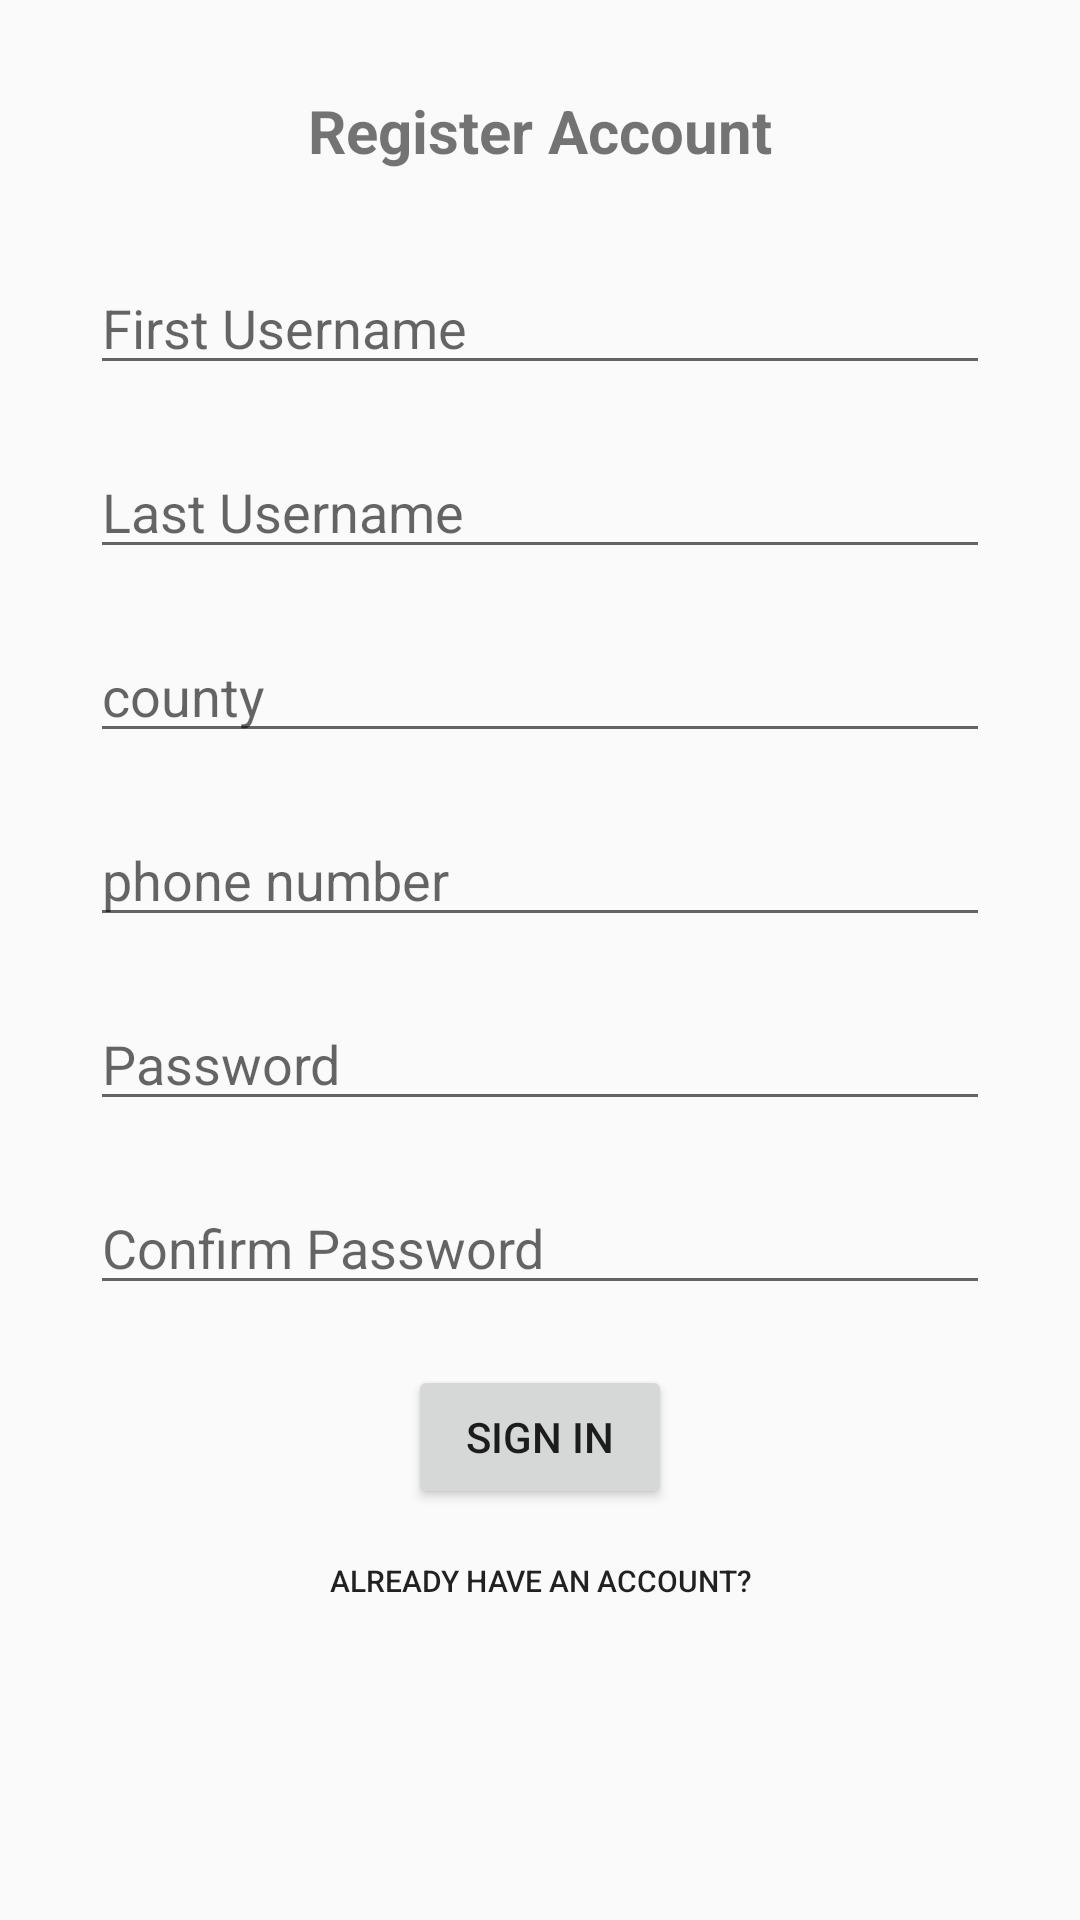

This screen was rendered from an Android layout file. Write that file and the resources it references.
<!-- AndroidManifest.xml: application theme AppTheme -->
<!-- res/layout/activity_signup.xml -->
<?xml version="1.0" encoding="utf-8"?>
<android.support.constraint.ConstraintLayout xmlns:android="http://schemas.android.com/apk/res/android"
    xmlns:app="http://schemas.android.com/apk/res-auto"
    xmlns:tools="http://schemas.android.com/tools"
    android:layout_width="match_parent"
    android:layout_height="match_parent"
    tools:context=".Signup"
    android:padding="30dp">

    <ScrollView
        android:layout_width="match_parent"
        android:layout_height="match_parent">
        <LinearLayout
            android:layout_width="match_parent"
            android:layout_height="match_parent"
            android:orientation="vertical">
            <TextView
                android:layout_width="match_parent"
                android:layout_height="wrap_content"
                android:text="Register Account"
                android:textSize="20sp"
                android:textStyle="bold"
                android:gravity="center"/>
            <EditText
                android:id="@+id/fname"
                android:focusable="true"
                android:layout_width="match_parent"
                android:layout_height="wrap_content"
                android:layout_marginTop="30dp"
                android:inputType="text"
                android:hint="First Username"/>
            <EditText
                android:id="@+id/lname"
                android:focusable="true"
                android:layout_width="match_parent"
                android:layout_height="wrap_content"
                android:layout_marginTop="20dp"
                android:inputType="text"
                android:hint="Last Username"/>
            <EditText
                android:id="@+id/county"
                android:layout_width="match_parent"
                android:layout_height="wrap_content"
                android:inputType="text"
                android:layout_marginTop="20dp"
                android:hint="county"/>
            <EditText
                android:id="@+id/phoneno"
                android:layout_width="match_parent"
                android:layout_height="wrap_content"
                android:inputType="phone"
                android:layout_marginTop="20dp"
                android:hint="phone number"/>
            <EditText
                android:id="@+id/passwd"
                android:layout_width="match_parent"
                android:layout_height="wrap_content"
                android:inputType="textPassword"
                android:layout_marginTop="20dp"
                android:hint="Password"/>
            <EditText
                android:id="@+id/confrmpasswd"
                android:layout_width="match_parent"
                android:layout_height="wrap_content"
                android:inputType="textPassword"
                android:layout_marginTop="20dp"
                android:hint="Confirm Password"/>
            <Button
                android:id="@+id/registerbtn"
                android:layout_width="wrap_content"
                android:layout_height="wrap_content"
                android:layout_gravity="center"
                android:layout_marginTop="20dp"
                android:text="Sign In"/>

            <Button
                android:id="@+id/tosignin"
                android:layout_width="match_parent"
                android:layout_height="wrap_content"
                android:textSize="10sp"
                android:text="Already have an Account?"
                android:layout_gravity="center"
                android:background="@null"/>
        </LinearLayout>
    </ScrollView>
</android.support.constraint.ConstraintLayout>
<!-- resources referenced by this layout -->
<resources>
  <style name="AppTheme" parent="Theme.AppCompat.Light.DarkActionBar">
          
          <item name="colorPrimary">@color/colorPrimary</item>
          <item name="colorPrimaryDark">@color/colorPrimaryDark</item>
          <item name="colorAccent">@color/colorAccent</item>
      </style>
  <!-- not gathered from this repository: default colours our renderer supplied (Android Studio template values) -->
  <color name="colorPrimary">#FF6200EE</color>
  <color name="colorPrimaryDark">#FF3700B3</color>
  <color name="colorAccent">#FF03DAC5</color>
</resources>
